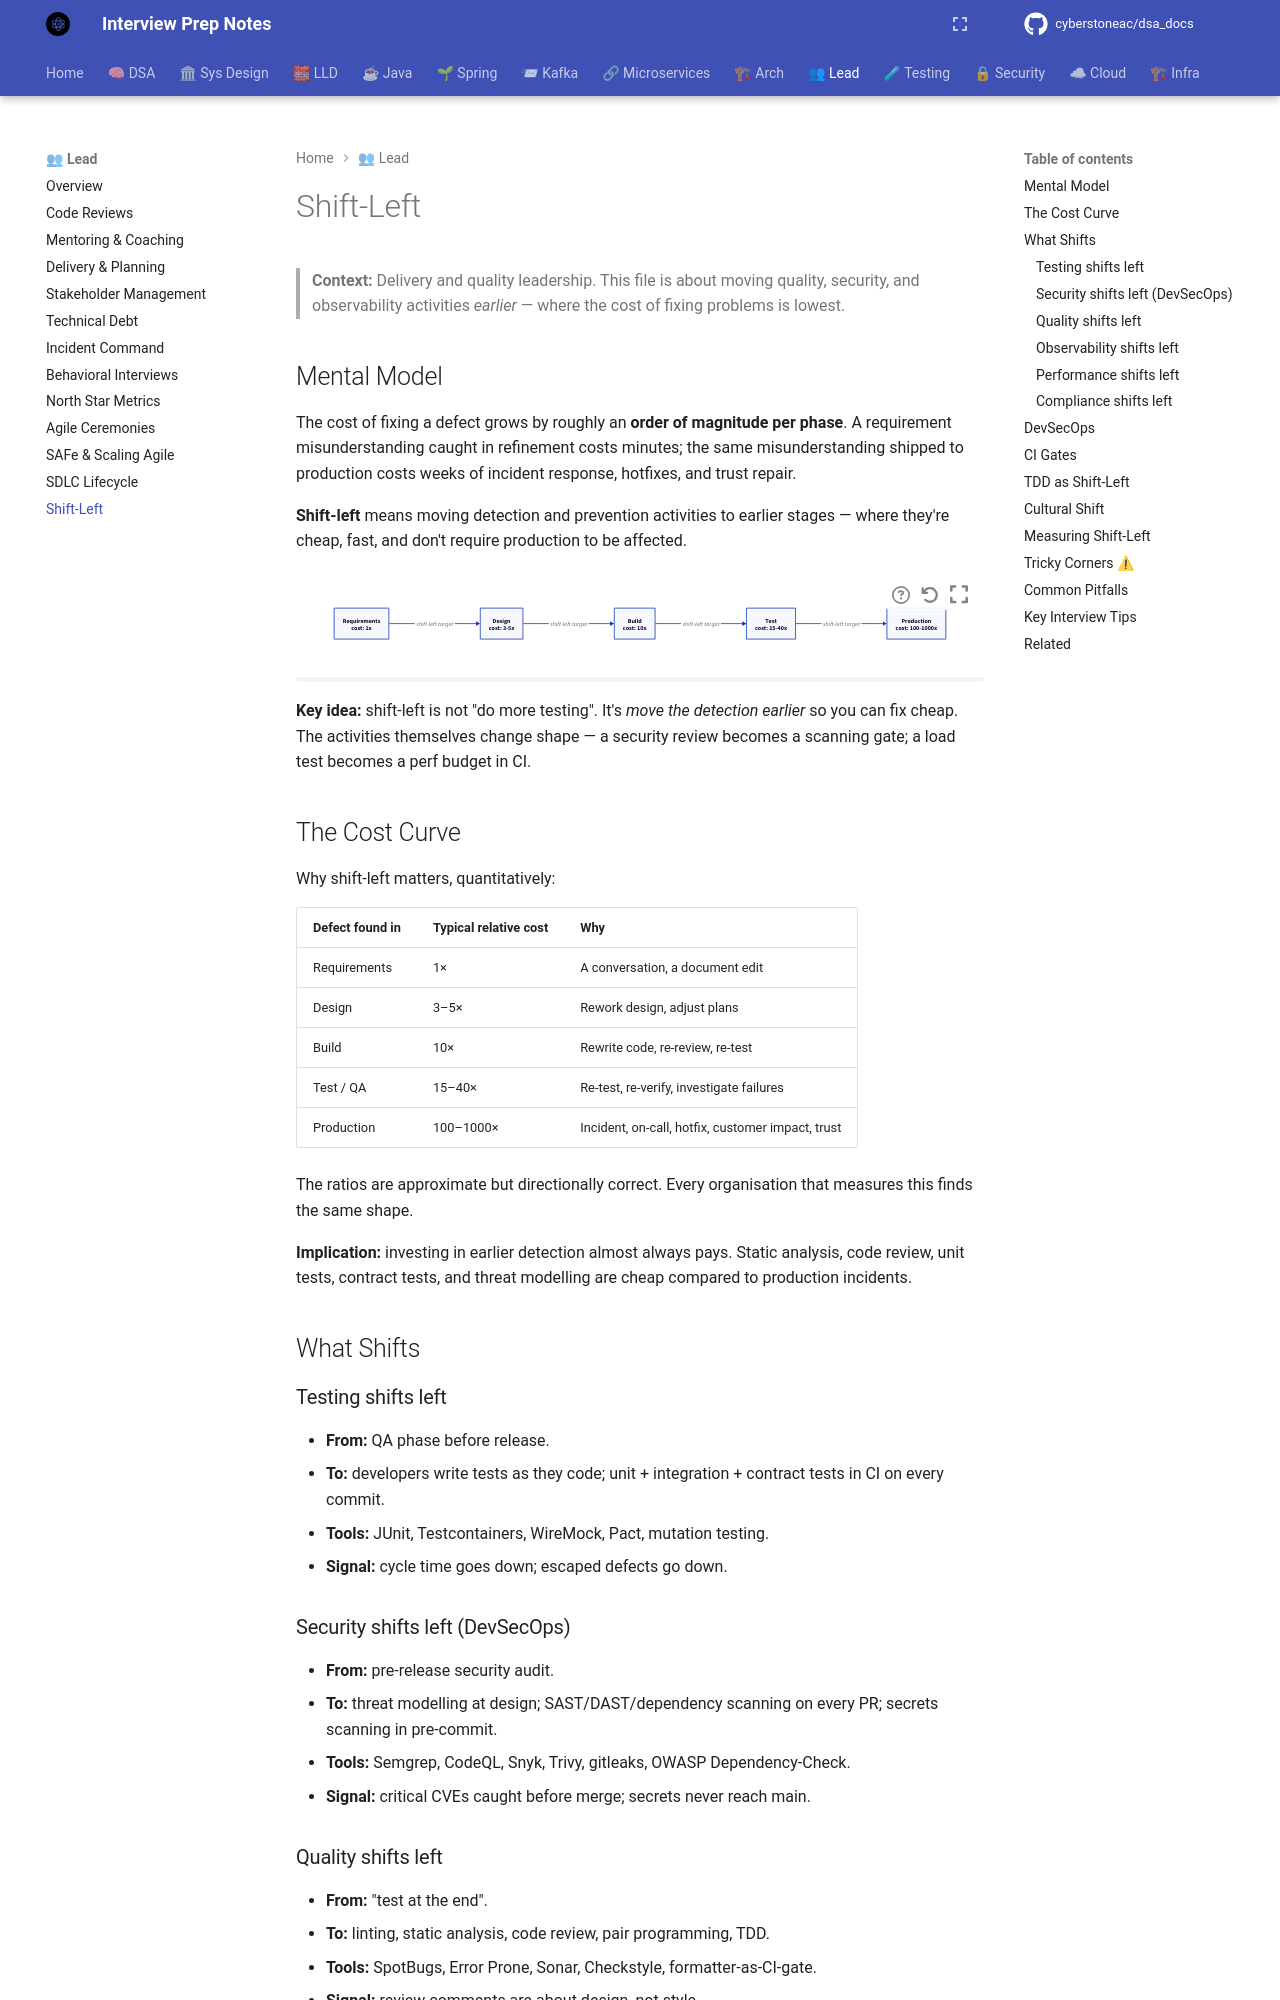

repository: cyberstoneac/dsa_docs · page: leadership/shift-left/index.html · generator: mkdocs

# Shift-Left

> **Context:** Delivery and quality leadership. This file is about moving quality, security, and observability activities *earlier* — where the cost of fixing problems is lowest.

## Mental Model

The cost of fixing a defect grows by roughly an **order of magnitude per phase**. A requirement misunderstanding caught in refinement costs minutes; the same misunderstanding shipped to production costs weeks of incident response, hotfixes, and trust repair.

**Shift-left** means moving detection and prevention activities to earlier stages — where they're cheap, fast, and don't require production to be affected.

```d2
direction: right

req: "Requirements\ncost: 1x"
design: "Design\ncost: 3-5x"
build: "Build\ncost: 10x"
test: "Test\ncost: 15-40x"
prod: "Production\ncost: 100-1000x"

req -> design: "shift-left target"
design -> build: "shift-left target"
build -> test: "shift-left target"
test -> prod: "shift-left target"
```

**Key idea:** shift-left is not "do more testing". It's *move the detection earlier* so you can fix cheap. The activities themselves change shape — a security review becomes a scanning gate; a load test becomes a perf budget in CI.

## The Cost Curve

Why shift-left matters, quantitatively:

| Defect found in | Typical relative cost | Why |
|---|---|---|
| Requirements | 1× | A conversation, a document edit |
| Design | 3–5× | Rework design, adjust plans |
| Build | 10× | Rewrite code, re-review, re-test |
| Test / QA | 15–40× | Re-test, re-verify, investigate failures |
| Production | 100–1000× | Incident, on-call, hotfix, customer impact, trust |

The ratios are approximate but directionally correct. Every organisation that measures this finds the same shape.

**Implication:** investing in earlier detection almost always pays. Static analysis, code review, unit tests, contract tests, and threat modelling are cheap compared to production incidents.

## What Shifts

### Testing shifts left

- **From:** QA phase before release.
- **To:** developers write tests as they code; unit + integration + contract tests in CI on every commit.
- **Tools:** JUnit, Testcontainers, WireMock, Pact, mutation testing.
- **Signal:** cycle time goes down; escaped defects go down.

### Security shifts left (DevSecOps)

- **From:** pre-release security audit.
- **To:** threat modelling at design; SAST/DAST/dependency scanning on every PR; secrets scanning in pre-commit.
- **Tools:** Semgrep, CodeQL, Snyk, Trivy, gitleaks, OWASP Dependency-Check.
- **Signal:** critical CVEs caught before merge; secrets never reach main.

### Quality shifts left

- **From:** "test at the end".
- **To:** linting, static analysis, code review, pair programming, TDD.
- **Tools:** SpotBugs, Error Prone, Sonar, Checkstyle, formatter-as-CI-gate.
- **Signal:** review comments are about design, not style.

### Observability shifts left

- **From:** "we'll add logging when it breaks".
- **To:** structured logs, metrics, and traces from day one; SLOs defined before launch; dashboards built with the service.
- **Tools:** OpenTelemetry, Micrometer, structured logging.
- **Signal:** new services have dashboards and alerts before the first incident, not after.
